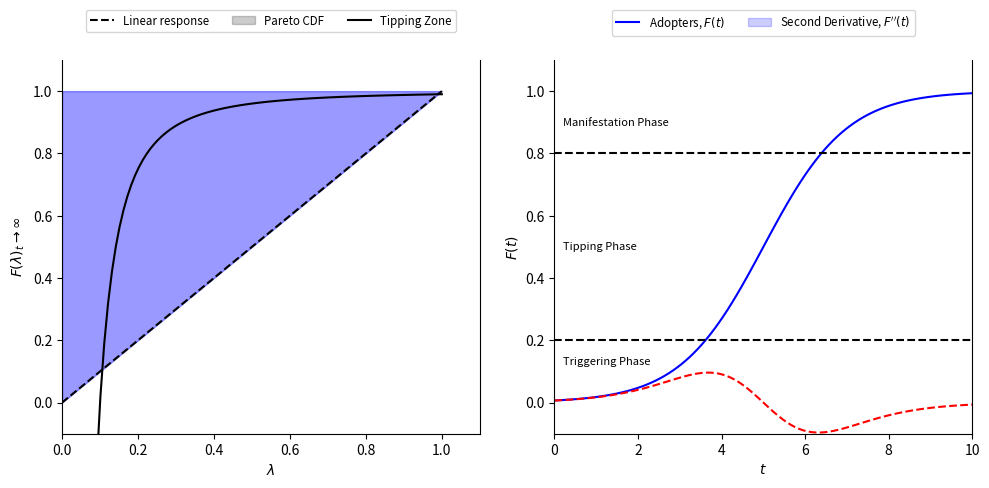

Here is the Python script that generated this plot: (Note: this script raises an exception after producing the figure.)
# -*- coding: utf-8 -*-
"""
Created on Wed Sep 27 02:25:12 2023

[redacted]
"""

import seaborn as sns
import matplotlib.pyplot as plt
import matplotlib.gridspec as gridspec
import numpy as np

#%%

# Define logistic function
def logistic(x, x0=5, k=1):
    return 1 / (1 + np.exp(-k * (x - x0)))

# Define the second derivative of the logistic function
def second_derivative_logistic(x, x0=5, k=1):
    fx = logistic(x, x0, k)
    return k * fx * (1 - fx) * (1 - 2 * fx) * k

# Define x range for the first plot
x1 = np.linspace(0, 1, 100)
# Define Pareto CDF
pareto_cdf = 1 - (0.1 / x1) ** 2

# Define x range for the second plot
x2 = np.linspace(0, 10, 100)

# Initialize the figure and axes with adjusted width ratio

#fig = plt.figure(figsize=(12, 6))
fig = plt.figure(figsize=(10, 5))
gs = gridspec.GridSpec(1, 2, width_ratios=[1, 1])  # Set the width ratio to 1:1
ax0 = plt.subplot(gs[0])
ax1 = plt.subplot(gs[1], sharey=ax0)  # Share the y-axis with the first plot

# First plot
sns.lineplot(x=x1, y=x1, ax=ax0, color='black', linestyle='--')
sns.lineplot(x=x1, y=pareto_cdf, ax=ax0, color='black', linestyle='-')
ax0.fill_between(x1, 1, x1, color='blue', alpha=0.4)
ax0.set_xlabel('$λ$')
ax0.set_ylabel('$F(λ) _t\\to \\infty$')
ax0.legend(['Linear response', 'Pareto CDF', 'Tipping Zone'], loc='upper center', bbox_to_anchor=(0.5, 1.15), ncol=3, fontsize='small')
ax0.set_xlim([0, 1.1])
ax0.set_ylim([0, 1.1])
ax0.grid(False)
ax0.spines['top'].set_visible(False)  # Remove the top spine

# Second plot
sns.lineplot(x=x2, y=logistic(x2), ax=ax1, color='blue', linestyle='-')
sns.lineplot(x=x2, y=second_derivative_logistic(x2), ax=ax1, color='red', linestyle='--')
ax1.axhline(0.2, color='black', linestyle='--')
ax1.axhline(0.8, color='black', linestyle='--')
ax1.text(0.2, 0.13, 'Triggering Phase', fontsize=8, va='center', ha='left')
ax1.text(0.2, 0.5, 'Tipping Phase', fontsize=8, va='center', ha='left')
ax1.text(0.2, 0.9, 'Manifestation Phase', fontsize=8, va='center', ha='left')
ax1.set_xlabel('$t$')
ax1.set_ylabel('$F(t)$')  # Add back the y label
ax1.legend(['Adopters, $F(t)$', "Second Derivative, $F''(t)$"], loc='upper center', bbox_to_anchor=(0.5, 1.15), ncol=2, fontsize='small')
ax1.set_xlim([0, 10])
ax1.set_ylim([-0.1, 1.1])
ax1.grid(False)
ax1.spines['top'].set_visible(False)  # Remove the top spine

# Adjust space between plots and show the figure
plt.subplots_adjust(wspace=0.2)
plt.tight_layout()
plt.savefig("../Figures/concept_tipping_1.png", dpi=800 )
plt.show()

